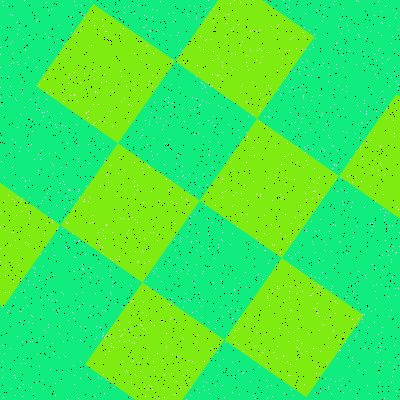

Data behind this chart, as committed beside it:
Type, X, Y
Salt, 11, 63
Salt, 156, 77
Salt, 215, 288
Salt, 328, 347
Salt, 90, 305
Salt, 337, 191
Salt, 290, 364
Salt, 333, 4
Salt, 196, 98
Salt, 315, 27
Salt, 218, 58
Salt, 302, 85
Salt, 5, 275
Salt, 187, 14
Salt, 319, 230
Salt, 205, 19
Salt, 252, 114
Salt, 25, 206
Salt, 104, 74
Salt, 90, 315
Salt, 208, 322
Salt, 305, 132
Salt, 341, 385
Salt, 106, 379
Salt, 290, 241
Salt, 16, 100
Salt, 3, 397
Salt, 152, 155
Salt, 204, 85
Salt, 220, 307
Salt, 166, 179
Salt, 77, 101
Salt, 216, 15
Salt, 123, 28
Salt, 236, 192
Salt, 31, 315
Salt, 321, 95
Salt, 299, 167
Salt, 216, 320
Salt, 300, 316
Salt, 28, 150
Salt, 199, 186
Salt, 346, 296
Salt, 246, 101
Salt, 131, 105
Salt, 360, 149
Salt, 37, 288
Salt, 149, 385
Salt, 281, 133
Salt, 98, 104
Salt, 397, 88
Salt, 206, 39
Salt, 75, 257
Salt, 294, 71
Salt, 281, 164
Salt, 29, 235
Salt, 108, 335
Salt, 363, 63
Salt, 194, 109
Salt, 79, 306
... 3,140 more rows
